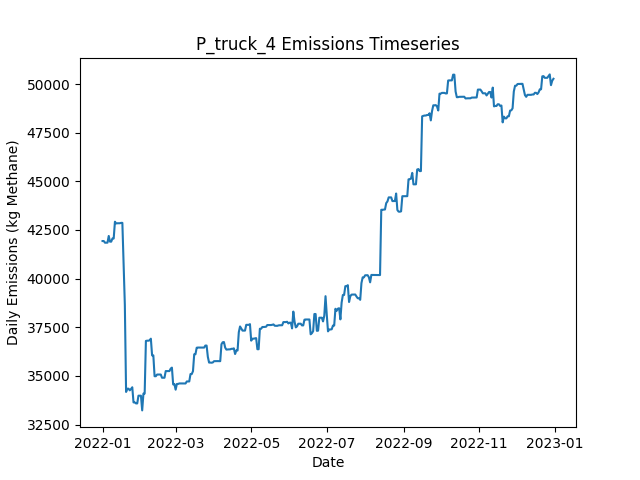

Source data for this figure (header and first rows):
Date, Daily Emissions (Kg Methane), Daily Mitigable Emissions (Kg Methane), Daily Non-Mitigable Emissions (Kg Methan…, Daily Cost ($), Active Leaks, New Leaks, Leaks Repaired, Leaks Naturally Repaired, Leaks Tagged, Daily Repair Cost ($), Daily Natural Repair Cost ($), truck Deployment Cost ($), truck Sites flagged for Follow-Up, truck Leaks tagged for repair, truck Sites Visited, truck Travel Time (Minutes), truck Survey Time (Minutes), OGI_FU_persitehigh Deployment Cost ($), OGI_FU_persitehigh Sites flagged for Fol…, OGI_FU_persitehigh Leaks tagged for repa…, OGI_FU_persitehigh Sites Visited, OGI_FU_persitehigh Travel Time (Minutes), OGI_FU_persitehigh Survey Time (Minutes)
2022-01-01, 41932, 9705, 32227, 400, 340, 340, 0, 0, 0.00000, 0.00000, 0.00000, 400, 0, , 10, 180, 270, 0.00000, , 0, 0, 0, 0
2022-01-02, 41932, 9705, 32227, 400, 339, 0, 0, 1, 0.00000, 0.00000, 200, 400, 0, , 1, 20, 30, 0.00000, , 0, 0, 0, 0
2022-01-03, 41845, 9618, 32227, 5512, 338, 0, 0, 1, 58, 0.00000, 200, 0.00000, 9, , 0, 0, 0, 5512, , 58, 3, 120, 360
2022-01-04, 41845, 9618, 32227, 5512, 338, 0, 0, 0, 68, 0.00000, 0.00000, 0.00000, 1, , 0, 0, 0, 5512, , 68, 3, 120, 360
2022-01-05, 41849, 9621, 32227, 5512, 339, 1, 0, 0, 47, 0.00000, 0.00000, 0.00000, 0, , 0, 0, 0, 5512, , 47, 3, 120, 360
2022-01-06, 42194, 9673, 32521, 2756, 341, 2, 0, 0, 16, 0.00000, 0.00000, 0.00000, 0, , 0, 0, 0, 2756, , 16, 1, 30, 120
2022-01-07, 41901, 9674, 32227, 0.00000, 341, 1, 0, 0, 0.00000, 0.00000, 0.00000, 0.00000, 0, , 0, 0, 0, 0.00000, , 0, 0, 0, 0
2022-01-08, 41901, 9674, 32227, 0.00000, 341, 0, 0, 0, 0.00000, 0.00000, 0.00000, 0.00000, 0, , 0, 0, 0, 0.00000, , 0, 0, 0, 0
2022-01-09, 42063, 9732, 32331, 0.00000, 342, 2, 0, 1, 0.00000, 0.00000, 200, 0.00000, 0, , 0, 0, 0, 0.00000, , 0, 0, 0, 0
2022-01-10, 42063, 9732, 32331, 0.00000, 342, 0, 0, 0, 0.00000, 0.00000, 0.00000, 0.00000, 0, , 0, 0, 0, 0.00000, , 0, 0, 0, 0
2022-01-11, 42925, 9730, 33195, 0.00000, 343, 2, 0, 1, 0.00000, 0.00000, 200, 0.00000, 0, , 0, 0, 0, 0.00000, , 0, 0, 0, 0
2022-01-12, 42837, 9746, 33091, 0.00000, 341, 1, 0, 2, 0.00000, 0.00000, 400, 0.00000, 0, , 0, 0, 0, 0.00000, , 0, 0, 0, 0
2022-01-13, 42845, 9754, 33091, 0.00000, 343, 2, 0, 0, 0.00000, 0.00000, 0.00000, 0.00000, 0, , 0, 0, 0, 0.00000, , 0, 0, 0, 0
2022-01-14, 42845, 9754, 33091, 0.00000, 343, 0, 0, 0, 0.00000, 0.00000, 0.00000, 0.00000, 0, , 0, 0, 0, 0.00000, , 0, 0, 0, 0
2022-01-15, 42847, 9756, 33091, 0.00000, 344, 1, 0, 0, 0.00000, 0.00000, 0.00000, 0.00000, 0, , 0, 0, 0, 0.00000, , 0, 0, 0, 0
2022-01-16, 42866, 9775, 33091, 0.00000, 346, 2, 0, 0, 0.00000, 0.00000, 0.00000, 0.00000, 0, , 0, 0, 0, 0.00000, , 0, 0, 0, 0
2022-01-17, 42866, 9775, 33091, 0.00000, 346, 1, 0, 1, 0.00000, 0.00000, 200, 0.00000, 0, , 0, 0, 0, 0.00000, , 0, 0, 0, 0
2022-01-18, 40711, 7619, 33091, 10200, 294, 0, 51, 1, 0.00000, 10200, 200, 0.00000, 0, , 0, 0, 0, 0.00000, , 0, 0, 0, 0
2022-01-19, 38651, 5456, 33195, 11400, 238, 1, 57, 0, 0.00000, 11400, 0.00000, 0.00000, 0, , 0, 0, 0, 0.00000, , 0, 0, 0, 0
2022-01-20, 34178, 982.9, 33195, 7000, 203, 0, 35, 0, 0.00000, 7000, 0.00000, 0.00000, 0, , 0, 0, 0, 0.00000, , 0, 0, 0, 0
2022-01-21, 34345, 286.6, 34059, 2800, 192, 3, 14, 0, 0.00000, 2800, 0.00000, 0.00000, 0, , 0, 0, 0, 0.00000, , 0, 0, 0, 0
2022-01-22, 34345, 286.6, 34059, 0.00000, 192, 0, 0, 0, 0.00000, 0.00000, 0.00000, 0.00000, 0, , 0, 0, 0, 0.00000, , 0, 0, 0, 0
2022-01-23, 34259, 286.8, 33972, 0.00000, 191, 1, 0, 1, 0.00000, 0.00000, 200, 0.00000, 0, , 0, 0, 0, 0.00000, , 0, 0, 0, 0
2022-01-24, 34332, 359.9, 33972, 0.00000, 192, 2, 0, 0, 0.00000, 0.00000, 0.00000, 0.00000, 0, , 0, 0, 0, 0.00000, , 0, 0, 0, 0
2022-01-25, 34419, 360.1, 34059, 0.00000, 194, 2, 0, 0, 0.00000, 0.00000, 0.00000, 0.00000, 0, , 0, 0, 0, 0.00000, , 0, 0, 0, 0
2022-01-26, 33641, 360.1, 33281, 0.00000, 194, 1, 0, 0, 0.00000, 0.00000, 0.00000, 0.00000, 0, , 0, 0, 0, 0.00000, , 0, 0, 0, 0
2022-01-27, 33639, 358.1, 33281, 0.00000, 193, 0, 0, 1, 0.00000, 0.00000, 200, 0.00000, 0, , 0, 0, 0, 0.00000, , 0, 0, 0, 0
2022-01-28, 33589, 393.7, 33195, 0.00000, 193, 1, 0, 0, 0.00000, 0.00000, 0.00000, 0.00000, 0, , 0, 0, 0, 0.00000, , 0, 0, 0, 0
2022-01-29, 33589, 393.7, 33195, 0.00000, 193, 0, 0, 0, 0.00000, 0.00000, 0.00000, 0.00000, 0, , 0, 0, 0, 0.00000, , 0, 0, 0, 0
2022-01-30, 33986, 393.7, 33592, 0.00000, 195, 2, 0, 0, 0.00000, 0.00000, 0.00000, 0.00000, 0, , 0, 0, 0, 0.00000, , 0, 0, 0, 0
2022-01-31, 33986, 393.7, 33592, 0.00000, 195, 0, 0, 0, 0.00000, 0.00000, 0.00000, 0.00000, 0, , 0, 0, 0, 0.00000, , 0, 0, 0, 0
2022-02-01, 33986, 393.7, 33592, 0.00000, 195, 0, 0, 0, 0.00000, 0.00000, 0.00000, 0.00000, 0, , 0, 0, 0, 0.00000, , 0, 0, 0, 0
2022-02-02, 33230, 398.2, 32832, 0.00000, 196, 2, 0, 0, 0.00000, 0.00000, 0.00000, 0.00000, 0, , 0, 0, 0, 0.00000, , 0, 0, 0, 0
2022-02-03, 34094, 398.1, 33696, 0.00000, 197, 2, 0, 1, 0.00000, 0.00000, 200, 0.00000, 0, , 0, 0, 0, 0.00000, , 0, 0, 0, 0
2022-02-04, 34094, 398.1, 33696, 0.00000, 197, 0, 0, 0, 0.00000, 0.00000, 0.00000, 0.00000, 0, , 0, 0, 0, 0.00000, , 0, 0, 0, 0
2022-02-05, 36799, 2239, 34560, 0.00000, 199, 2, 0, 0, 0.00000, 0.00000, 0.00000, 0.00000, 0, , 0, 0, 0, 0.00000, , 0, 0, 0, 0
2022-02-06, 36812, 2252, 34560, 0.00000, 200, 1, 0, 0, 0.00000, 0.00000, 0.00000, 0.00000, 0, , 0, 0, 0, 0.00000, , 0, 0, 0, 0
2022-02-07, 36812, 2252, 34560, 0.00000, 199, 0, 0, 1, 0.00000, 0.00000, 200, 0.00000, 0, , 0, 0, 0, 0.00000, , 0, 0, 0, 0
2022-02-08, 36829, 2269, 34560, 0.00000, 201, 2, 0, 0, 0.00000, 0.00000, 0.00000, 0.00000, 0, , 0, 0, 0, 0.00000, , 0, 0, 0, 0
2022-02-09, 36916, 2269, 34646, 0.00000, 202, 1, 0, 0, 0.00000, 0.00000, 0.00000, 0.00000, 0, , 0, 0, 0, 0.00000, , 0, 0, 0, 0
2022-02-10, 36055, 2272, 33782, 0.00000, 202, 1, 0, 0, 0.00000, 0.00000, 0.00000, 0.00000, 0, , 0, 0, 0, 0.00000, , 0, 0, 0, 0
2022-02-11, 36058, 2275, 33782, 0.00000, 205, 3, 0, 0, 0.00000, 0.00000, 0.00000, 0.00000, 0, , 0, 0, 0, 0.00000, , 0, 0, 0, 0
2022-02-12, 34986, 2275, 32711, 0.00000, 204, 1, 0, 0, 0.00000, 0.00000, 0.00000, 0.00000, 0, , 0, 0, 0, 0.00000, , 0, 0, 0, 0
2022-02-13, 34986, 2275, 32711, 0.00000, 204, 0, 0, 0, 0.00000, 0.00000, 0.00000, 0.00000, 0, , 0, 0, 0, 0.00000, , 0, 0, 0, 0
2022-02-14, 35073, 2275, 32797, 0.00000, 205, 1, 0, 0, 0.00000, 0.00000, 0.00000, 0.00000, 0, , 0, 0, 0, 0.00000, , 0, 0, 0, 0
2022-02-15, 35073, 2275, 32797, 0.00000, 205, 0, 0, 0, 0.00000, 0.00000, 0.00000, 0.00000, 0, , 0, 0, 0, 0.00000, , 0, 0, 0, 0
2022-02-16, 35073, 2275, 32797, 0.00000, 205, 0, 0, 0, 0.00000, 0.00000, 0.00000, 0.00000, 0, , 0, 0, 0, 0.00000, , 0, 0, 0, 0
2022-02-17, 35073, 2276, 32797, 0.00000, 205, 2, 0, 2, 0.00000, 0.00000, 400, 0.00000, 0, , 0, 0, 0, 0.00000, , 0, 0, 0, 0
2022-02-18, 34908, 2284, 32625, 0.00000, 205, 3, 0, 1, 0.00000, 0.00000, 200, 0.00000, 0, , 0, 0, 0, 0.00000, , 0, 0, 0, 0
2022-02-19, 34908, 2283, 32625, 0.00000, 203, 0, 0, 2, 0.00000, 0.00000, 400, 0.00000, 0, , 0, 0, 0, 0.00000, , 0, 0, 0, 0
2022-02-20, 34908, 2283, 32625, 0.00000, 203, 0, 0, 0, 0.00000, 0.00000, 0.00000, 0.00000, 0, , 0, 0, 0, 0.00000, , 0, 0, 0, 0
2022-02-21, 35251, 2626, 32625, 0.00000, 205, 2, 0, 0, 0.00000, 0.00000, 0.00000, 0.00000, 0, , 0, 0, 0, 0.00000, , 0, 0, 0, 0
2022-02-22, 35251, 2626, 32625, 0.00000, 205, 0, 0, 0, 0.00000, 0.00000, 0.00000, 0.00000, 0, , 0, 0, 0, 0.00000, , 0, 0, 0, 0
2022-02-23, 35251, 2626, 32625, 0.00000, 205, 0, 0, 0, 0.00000, 0.00000, 0.00000, 0.00000, 0, , 0, 0, 0, 0.00000, , 0, 0, 0, 0
2022-02-24, 35251, 2626, 32625, 0.00000, 205, 0, 0, 0, 0.00000, 0.00000, 0.00000, 0.00000, 0, , 0, 0, 0, 0.00000, , 0, 0, 0, 0
2022-02-25, 35375, 2750, 32625, 0.00000, 204, 1, 0, 2, 0.00000, 0.00000, 400, 0.00000, 0, , 0, 0, 0, 0.00000, , 0, 0, 0, 0
2022-02-26, 35428, 2907, 32521, 0.00000, 203, 1, 0, 1, 0.00000, 0.00000, 200, 0.00000, 0, , 0, 0, 0, 0.00000, , 0, 0, 0, 0
2022-02-27, 34565, 2908, 31657, 0.00000, 203, 1, 0, 0, 0.00000, 0.00000, 0.00000, 0.00000, 0, , 0, 0, 0, 0.00000, , 0, 0, 0, 0
2022-02-28, 34584, 2927, 31657, 0.00000, 204, 1, 0, 0, 0.00000, 0.00000, 0.00000, 0.00000, 0, , 0, 0, 0, 0.00000, , 0, 0, 0, 0
2022-03-01, 34294, 2931, 31363, 0.00000, 205, 2, 0, 0, 0.00000, 0.00000, 0.00000, 0.00000, 0, , 0, 0, 0, 0.00000, , 0, 0, 0, 0
... 305 more rows
